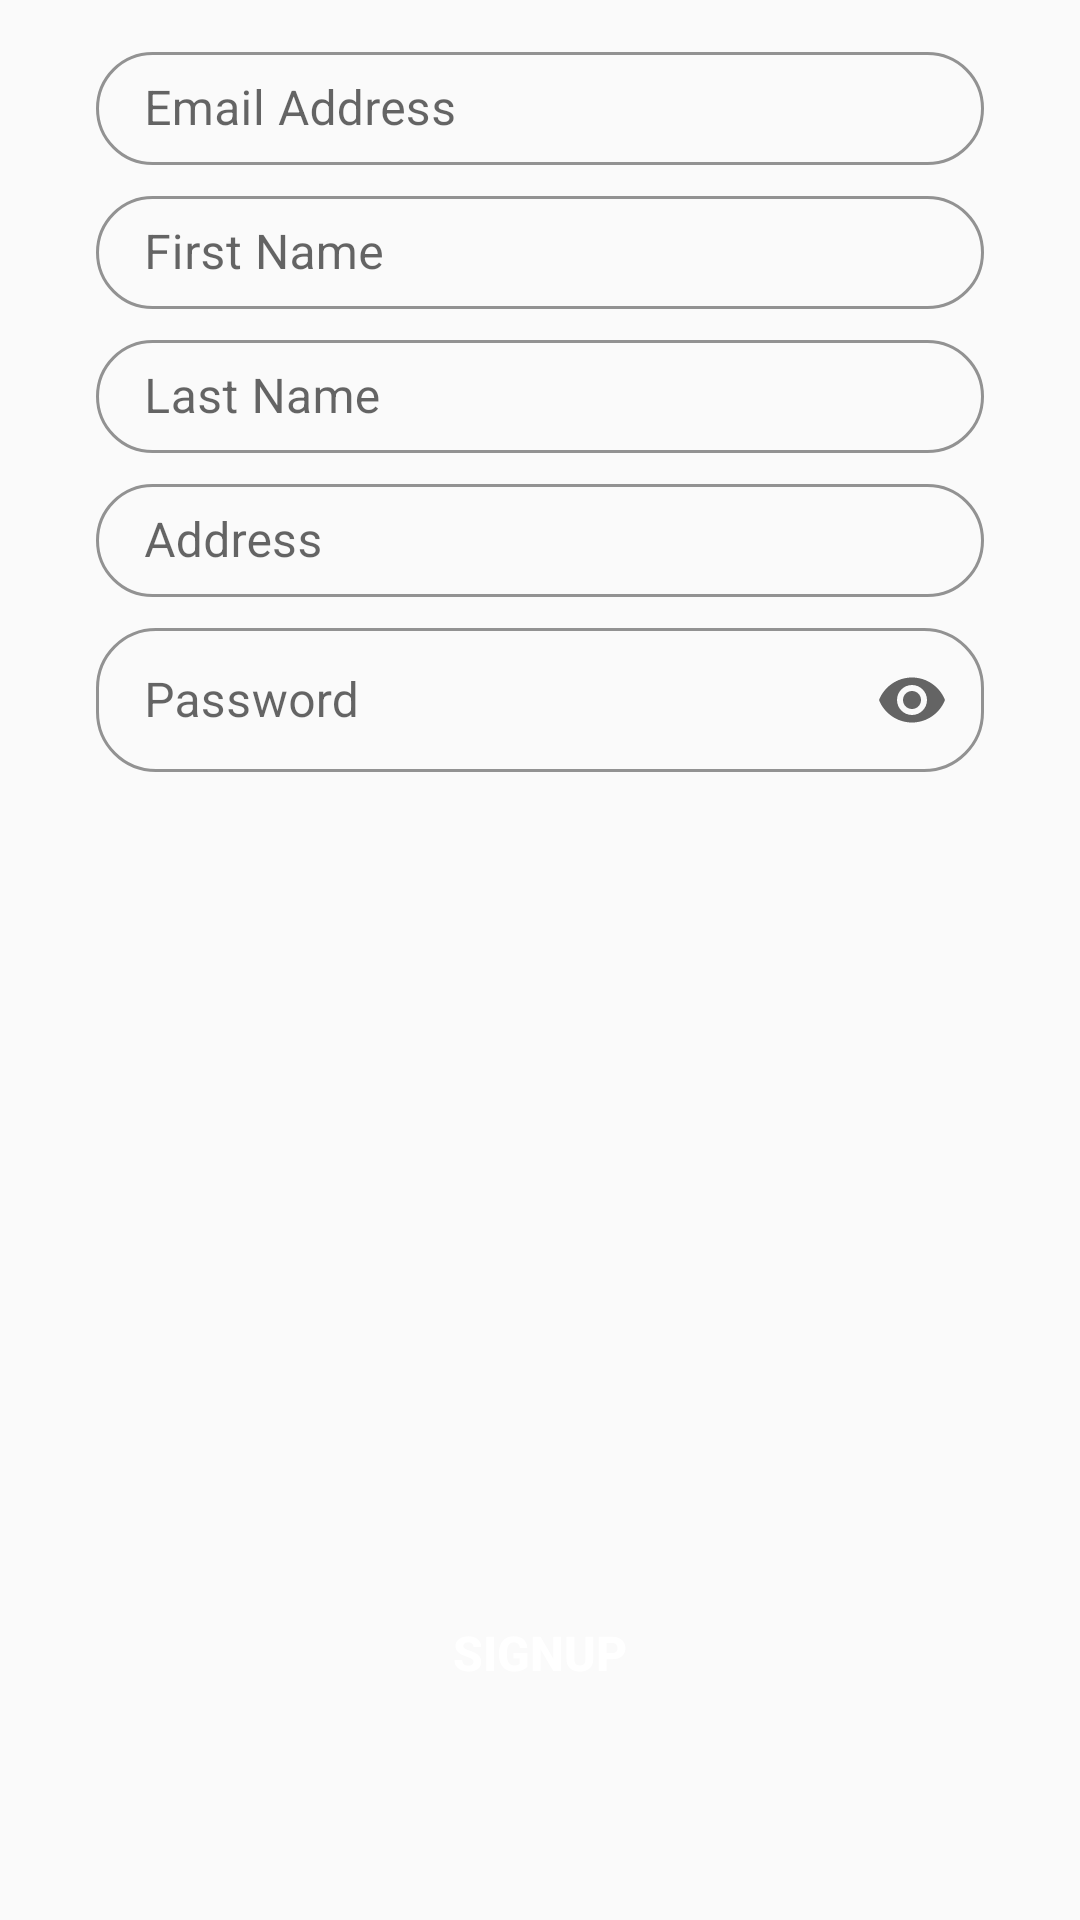

Produce the Android XML layout that renders to this screen, including the resource entries it uses.
<!-- AndroidManifest.xml: application theme Theme.KANKYO -->
<!-- res/layout/signup_tab_fragment.xml -->
<?xml version="1.0" encoding="utf-8"?>
<androidx.constraintlayout.widget.ConstraintLayout xmlns:android="http://schemas.android.com/apk/res/android"
    xmlns:tools="http://schemas.android.com/tools"
    android:layout_width="match_parent"
    android:layout_height="match_parent"
    xmlns:app="http://schemas.android.com/apk/res-auto">

    <com.google.android.material.textfield.TextInputLayout
        android:id="@+id/s_email"
        style="@style/MyDenseOutlined"
        android:layout_width="match_parent"
        android:layout_height="wrap_content"
        android:layout_marginStart="32dp"
        android:layout_marginTop="12dp"
        android:layout_marginEnd="32dp"
        android:hint="Email Address"
        app:layout_constraintEnd_toEndOf="parent"
        app:layout_constraintStart_toStartOf="parent"
        app:layout_constraintTop_toTopOf="parent"
        app:hintTextColor="@color/black"
        app:boxStrokeColor="@color/black"
        app:endIconMode="clear_text"
        app:boxCornerRadiusBottomEnd="20dp"
        app:boxCornerRadiusBottomStart="20dp"
        app:boxCornerRadiusTopEnd="20dp"
        app:boxCornerRadiusTopStart="20dp"
        app:boxStrokeWidthFocused="2dp">

        <com.google.android.material.textfield.TextInputEditText
            android:layout_width="match_parent"
            android:layout_height="match_parent"
            android:textColor="@color/black"
            tools:ignore="SpeakableTextPresentCheck"/>

    </com.google.android.material.textfield.TextInputLayout>

    <com.google.android.material.textfield.TextInputLayout
        android:id="@+id/name"
        style="@style/MyDenseOutlined"
        android:layout_width="match_parent"
        android:layout_height="wrap_content"
        android:layout_marginStart="32dp"
        android:layout_marginTop="5dp"
        android:layout_marginEnd="32dp"
        android:hint="First Name"
        app:layout_constraintEnd_toEndOf="parent"
        app:layout_constraintStart_toStartOf="parent"
        app:layout_constraintTop_toBottomOf="@id/s_email"
        app:hintTextColor="@color/black"
        app:boxStrokeColor="@color/black"
        app:endIconMode="clear_text"
        app:boxCornerRadiusBottomEnd="20dp"
        app:boxCornerRadiusBottomStart="20dp"
        app:boxCornerRadiusTopEnd="20dp"
        app:boxCornerRadiusTopStart="20dp"
        app:boxStrokeWidthFocused="2dp">

        <com.google.android.material.textfield.TextInputEditText
            android:layout_width="match_parent"
            android:layout_height="match_parent"
            android:textColor="@color/black"/>

    </com.google.android.material.textfield.TextInputLayout>

    <com.google.android.material.textfield.TextInputLayout
        android:id="@+id/last_name"
        style="@style/MyDenseOutlined"
        android:layout_width="match_parent"
        android:layout_height="wrap_content"
        android:layout_marginStart="32dp"
        android:layout_marginTop="5dp"
        android:layout_marginEnd="32dp"
        android:hint="Last Name"
        app:layout_constraintEnd_toEndOf="parent"
        app:layout_constraintStart_toStartOf="parent"
        app:layout_constraintTop_toBottomOf="@id/name"
        app:hintTextColor="@color/black"
        app:boxStrokeColor="@color/black"
        app:endIconMode="clear_text"
        app:boxCornerRadiusBottomEnd="20dp"
        app:boxCornerRadiusBottomStart="20dp"
        app:boxCornerRadiusTopEnd="20dp"
        app:boxCornerRadiusTopStart="20dp"
        app:boxStrokeWidthFocused="2dp">

        <com.google.android.material.textfield.TextInputEditText
            android:layout_width="match_parent"
            android:layout_height="match_parent"
            android:textColor="@color/black"/>

    </com.google.android.material.textfield.TextInputLayout>

    <com.google.android.material.textfield.TextInputLayout
        android:id="@+id/address"
        style="@style/MyDenseOutlined"
        android:layout_width="match_parent"
        android:layout_height="wrap_content"
        android:layout_marginStart="32dp"
        android:layout_marginTop="5dp"
        android:layout_marginEnd="32dp"
        android:hint="Address"
        app:layout_constraintEnd_toEndOf="parent"
        app:layout_constraintStart_toStartOf="parent"
        app:layout_constraintTop_toBottomOf="@id/last_name"
        app:hintTextColor="@color/black"
        app:boxStrokeColor="@color/black"
        app:endIconMode="clear_text"
        app:boxCornerRadiusBottomEnd="20dp"
        app:boxCornerRadiusBottomStart="20dp"
        app:boxCornerRadiusTopEnd="20dp"
        app:boxCornerRadiusTopStart="20dp"
        app:boxStrokeWidthFocused="2dp">

        <com.google.android.material.textfield.TextInputEditText
            android:layout_width="match_parent"
            android:layout_height="match_parent"
            android:textColor="@color/black"/>

    </com.google.android.material.textfield.TextInputLayout>

    <com.google.android.material.textfield.TextInputLayout
        android:id="@+id/spassword"
        style="@style/MyDenseOutlined"
        android:layout_width="match_parent"
        android:layout_height="wrap_content"
        android:layout_marginStart="32dp"
        android:layout_marginTop="5dp"
        android:layout_marginEnd="32dp"
        android:hint="Password"
        app:layout_constraintEnd_toEndOf="parent"
        app:layout_constraintStart_toStartOf="parent"
        app:layout_constraintTop_toBottomOf="@id/address"
        app:hintTextColor="@color/black"
        app:boxStrokeColor="@color/black"
        app:endIconMode="password_toggle"
        app:boxCornerRadiusBottomEnd="20dp"
        app:boxCornerRadiusBottomStart="20dp"
        app:boxCornerRadiusTopEnd="20dp"
        app:boxCornerRadiusTopStart="20dp"
        app:boxStrokeWidthFocused="2dp">

        <com.google.android.material.textfield.TextInputEditText
            android:layout_width="match_parent"
            android:layout_height="match_parent"
            android:textColor="@color/black"
            android:inputType="textPassword"/>

    </com.google.android.material.textfield.TextInputLayout>

    <Button
        android:id="@+id/s_button"
        android:layout_width="0dp"
        android:layout_height="wrap_content"
        android:text="Signup"
        android:textColor="@color/white"
        android:textSize="16sp"
        android:textStyle="bold"
        android:background="@drawable/buttons"
        app:backgroundTint="@color/logo_color"
        app:layout_constraintBottom_toBottomOf="parent"
        app:layout_constraintEnd_toEndOf="parent"
        app:layout_constraintStart_toStartOf="parent"
        app:layout_constraintTop_toTopOf="parent"
        app:layout_constraintVertical_bias=".89"
        app:layout_constraintWidth_percent=".8" />

    <ProgressBar
        android:id="@+id/signup_progbar"
        android:layout_width="wrap_content"
        android:layout_height="wrap_content"
        app:layout_constraintBottom_toBottomOf="parent"
        app:layout_constraintEnd_toEndOf="parent"
        android:visibility="invisible"
        app:layout_constraintStart_toStartOf="parent"
        app:layout_constraintTop_toBottomOf="@+id/s_button"/>


</androidx.constraintlayout.widget.ConstraintLayout>
<!-- resources referenced by this layout -->
<resources>
  <color name="black">#FF000000</color>
  <color name="logo_color">#366162</color>
  <color name="white">#FFFFFFFF</color>
  <style name="MyDenseOutlined" parent="Widget.MaterialComponents.TextInputLayout.OutlinedBox.Dense">
          <item name="materialThemeOverlay">@style/MyThemeOverlayOutlinedDense</item>
  
      </style>
  <style name="Theme.KANKYO" parent="Theme.MaterialComponents.Light.NoActionBar.Bridge">
          
          <item name="colorPrimary">@color/logo_color</item>
          <item name="colorPrimaryVariant">@color/logo_color</item>
          <item name="colorOnPrimary">@color/white</item>
          
          <item name="colorSecondary">@color/teal_200</item>
          <item name="colorSecondaryVariant">@color/teal_700</item>
          <item name="colorOnSecondary">@color/black</item>
          
          <item name="android:statusBarColor" tools:targetApi="l">?attr/colorPrimaryVariant</item>
          
      </style>
  <style name="MyThemeOverlayOutlinedDense">
          <item name="editTextStyle">@style/MyTextInputEditText_outlinedBox_dense_h
          </item>
      </style>
  <color name="teal_200">#FF03DAC5</color>
  <color name="teal_700">#FF018786</color>
  <style name="MyTextInputEditText_outlinedBox_dense_h" parent="@style/Widget.MaterialComponents.TextInputEditText.OutlinedBox.Dense">
          <item name="android:paddingTop">8dp</item>
          <item name="android:paddingBottom">8dp</item>
      </style>
</resources>
